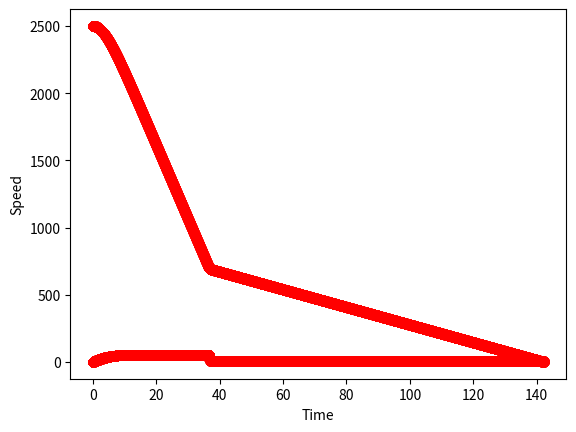

The matplotlib source for this figure:
import matplotlib.pyplot as plt

def sky_dive(mass = 80, height = 2500, height_open = 700, DT = 0.001, simLength = 200):
    velocity = 0
    numIterations = int(simLength/DT) + 1
    acceleration_due_to_gravity = -9.81
    weight = mass * acceleration_due_to_gravity
    projected_area = 28
    air_friction = -0.65 * projected_area *  velocity * abs(velocity)
    total_force = weight + air_friction
    acceleration = total_force / mass
    change_in_velocity = acceleration
    change_in_height = velocity
    t = 0
    timeLst = [0]
    heightLst = [height]
    speed = abs(velocity)
    speedLst = [speed]

    for i in range(1, numIterations):
        t = i * DT
        velocity = velocity + (change_in_velocity) * DT
        speed = abs(velocity)
        height = height + (change_in_height) * DT
        if height < 0:
            break
        timeLst.append(t)
        speedLst.append(speed)
        heightLst.append(height)
        if (height > height_open):
            projected_area = 0.4
        else:
            projected_area = 28
        air_friction = -0.65 * projected_area * velocity * abs(velocity)
        total_force = weight + air_friction
        acceleration = total_force / mass
        change_in_height = velocity
        change_in_velocity = acceleration

    plt.plot(timeLst, heightLst, 'ro')
    plt.xlabel('Time')
    plt.ylabel('height')
    plt.show()
    plt.plot(timeLst, speedLst, 'ro')
    plt.xlabel('Time')
    plt.ylabel('Speed')
    plt.show()

sky_dive()
